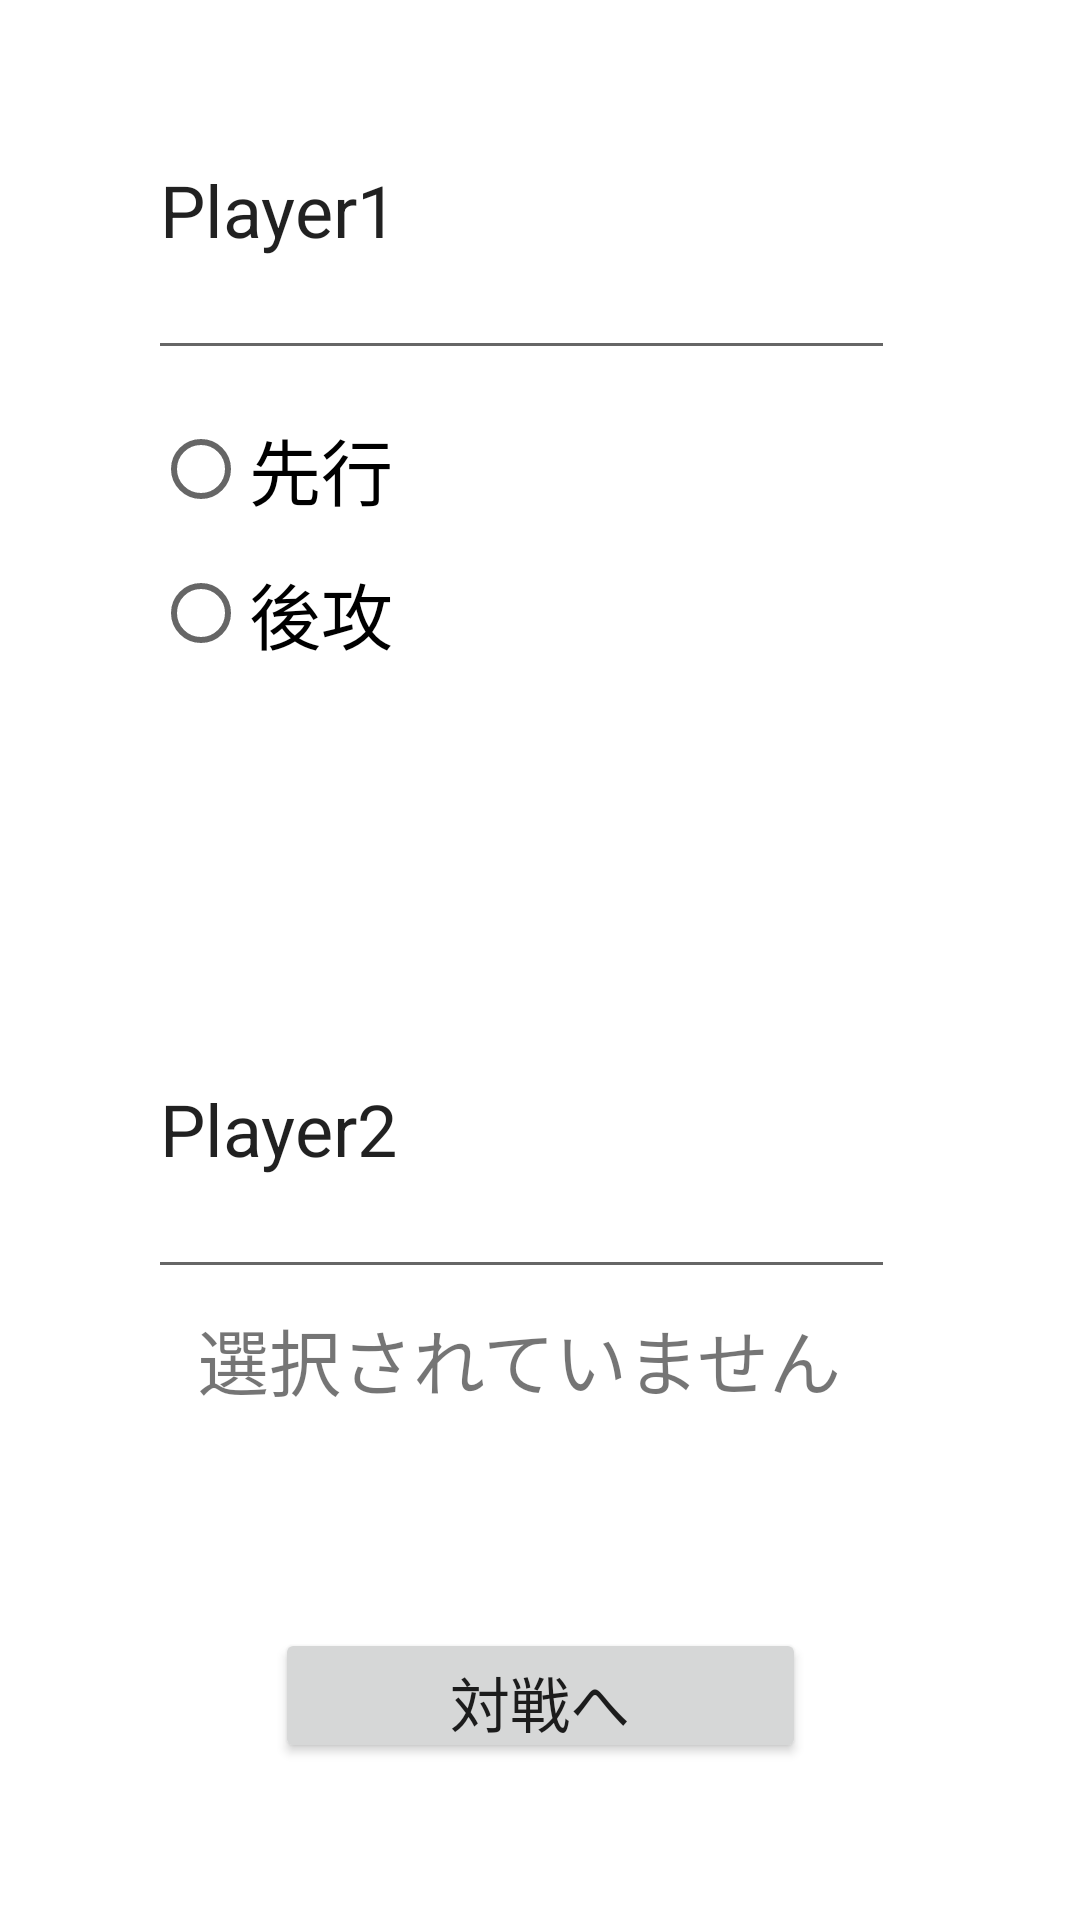

Here is an Android app screen rendered from its layout file. Give the layout XML and the strings, colors and styles it references.
<!-- AndroidManifest.xml: application theme Theme.ReversiGame -->
<!-- res/layout/activity_twogame_selection.xml -->
<?xml version="1.0" encoding="utf-8"?>
<androidx.constraintlayout.widget.ConstraintLayout xmlns:android="http://schemas.android.com/apk/res/android"
    xmlns:app="http://schemas.android.com/apk/res-auto"
    xmlns:tools="http://schemas.android.com/tools"
    android:layout_width="match_parent"
    android:layout_height="match_parent"
    tools:context=".TwogameSelection">

    <Button
        android:id="@+id/MoveVS"
        android:layout_width="177dp"
        android:layout_height="45dp"
        android:onClick="onClickTwoVS"
        android:text="対戦へ"
        android:textAlignment="center"
        android:textSize="20sp"
        app:layout_constraintBottom_toBottomOf="parent"
        app:layout_constraintEnd_toEndOf="parent"
        app:layout_constraintStart_toStartOf="parent"
        app:layout_constraintTop_toTopOf="parent"
        app:layout_constraintVertical_bias="0.912" />

    <RadioGroup
        android:id="@+id/PlayerOneSelection"
        android:layout_width="234dp"
        android:layout_height="100dp"
        app:layout_constraintBottom_toBottomOf="parent"
        app:layout_constraintEnd_toEndOf="parent"
        app:layout_constraintHorizontal_bias="0.406"
        app:layout_constraintStart_toStartOf="parent"
        app:layout_constraintTop_toTopOf="parent"
        app:layout_constraintVertical_bias="0.245">

        <RadioButton
            android:id="@+id/PlayerOneFirst"
            android:layout_width="match_parent"
            android:layout_height="wrap_content"
            android:text="先行"
            android:textAlignment="textStart"
            android:textSize="24sp" />

        <RadioButton
            android:id="@+id/PlayerOneLater"
            android:layout_width="match_parent"
            android:layout_height="wrap_content"
            android:text="後攻"
            android:textSize="24sp" />
    </RadioGroup>

    <TextView
        android:id="@+id/playerTwoForL"
        android:layout_width="246dp"
        android:layout_height="71dp"
        android:text="選択されていません"
        android:textAlignment="center"
        android:textSize="24sp"
        app:layout_constraintBottom_toBottomOf="parent"
        app:layout_constraintEnd_toEndOf="parent"
        app:layout_constraintHorizontal_bias="0.436"
        app:layout_constraintStart_toStartOf="parent"
        app:layout_constraintTop_toTopOf="parent"
        app:layout_constraintVertical_bias="0.765" />

    <EditText
        android:id="@+id/UserPlayerOneName"
        android:layout_width="249dp"
        android:layout_height="110dp"
        android:ems="10"
        android:hint="プレイヤー1の名前を入力してください"
        android:inputType="textMultiLine|textPersonName"
        android:text="Player1"
        android:textSize="24sp"
        app:layout_constraintBottom_toBottomOf="parent"
        app:layout_constraintEnd_toEndOf="parent"
        app:layout_constraintHorizontal_bias="0.444"
        app:layout_constraintStart_toStartOf="parent"
        app:layout_constraintTop_toTopOf="parent"
        app:layout_constraintVertical_bias="0.025" />

    <EditText
        android:id="@+id/UserPlayerTwoName"
        android:layout_width="249dp"
        android:layout_height="110dp"
        android:ems="10"
        android:hint="プレイヤー2の名前を入力してください"
        android:inputType="textMultiLine|textPersonName"
        android:text="Player2"
        android:textAlignment="textStart"
        android:textSize="24sp"
        app:layout_constraintBottom_toBottomOf="parent"
        app:layout_constraintEnd_toEndOf="parent"
        app:layout_constraintHorizontal_bias="0.444"
        app:layout_constraintStart_toStartOf="parent"
        app:layout_constraintTop_toTopOf="parent"
        app:layout_constraintVertical_bias="0.603" />

</androidx.constraintlayout.widget.ConstraintLayout>
<!-- resources referenced by this layout -->
<resources>
  <style name="Theme.ReversiGame" parent="Theme.MaterialComponents.DayNight.DarkActionBar">
          
          <item name="colorPrimary">@color/purple_500</item>
          <item name="colorPrimaryVariant">@color/purple_700</item>
          <item name="colorOnPrimary">@color/white</item>
          
          <item name="colorSecondary">@color/teal_200</item>
          <item name="colorSecondaryVariant">@color/teal_700</item>
          <item name="colorOnSecondary">@color/black</item>
          
          <item name="android:statusBarColor">?attr/colorPrimaryVariant</item>
          
      </style>
  <color name="purple_500">#FF6200EE</color>
  <color name="purple_700">#FF3700B3</color>
  <color name="white">#FFFFFFFF</color>
  <color name="teal_200">#FF03DAC5</color>
  <color name="teal_700">#FF018786</color>
  <color name="black">#FF000000</color>
</resources>
